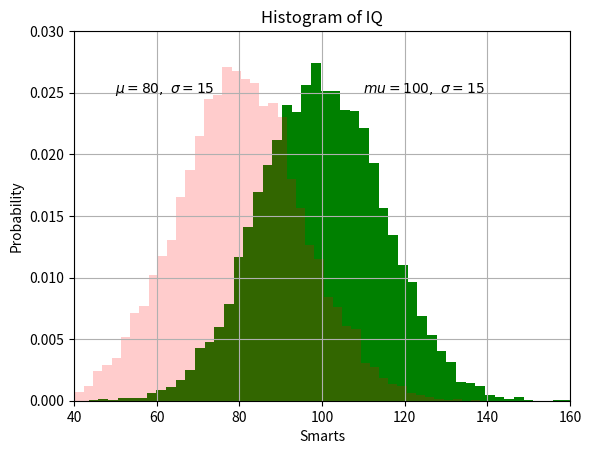

Write Python code to recreate this figure.
import numpy as np
import matplotlib.pyplot as plt

np.random.seed(19680801)

mu1, sigma1 = 100, 15
mu2, sigma2 = 80, 15

x1 = mu1 +sigma1*np.random.randn(10000)
x2 = mu2 +sigma2*np.random.randn(10000)

n1, bins1, patches1 = plt.hist(x1, 50, density=True, facecolor='g', alpha=1)
n2, bins2, patches2 = plt.hist(x2, 50, density=True, facecolor='r', alpha=0.2)

plt.xlabel('Smarts')
plt.ylabel('Probability')
plt.title('Histogram of IQ')

plt.text(110, .025, r'$mu=100,\ \sigma=15$')
plt.text(50, .025, r'$\mu=80,\ \sigma=15$')


plt.axis([40, 160, 0, 0.03])
plt.grid(True)
plt.show()
